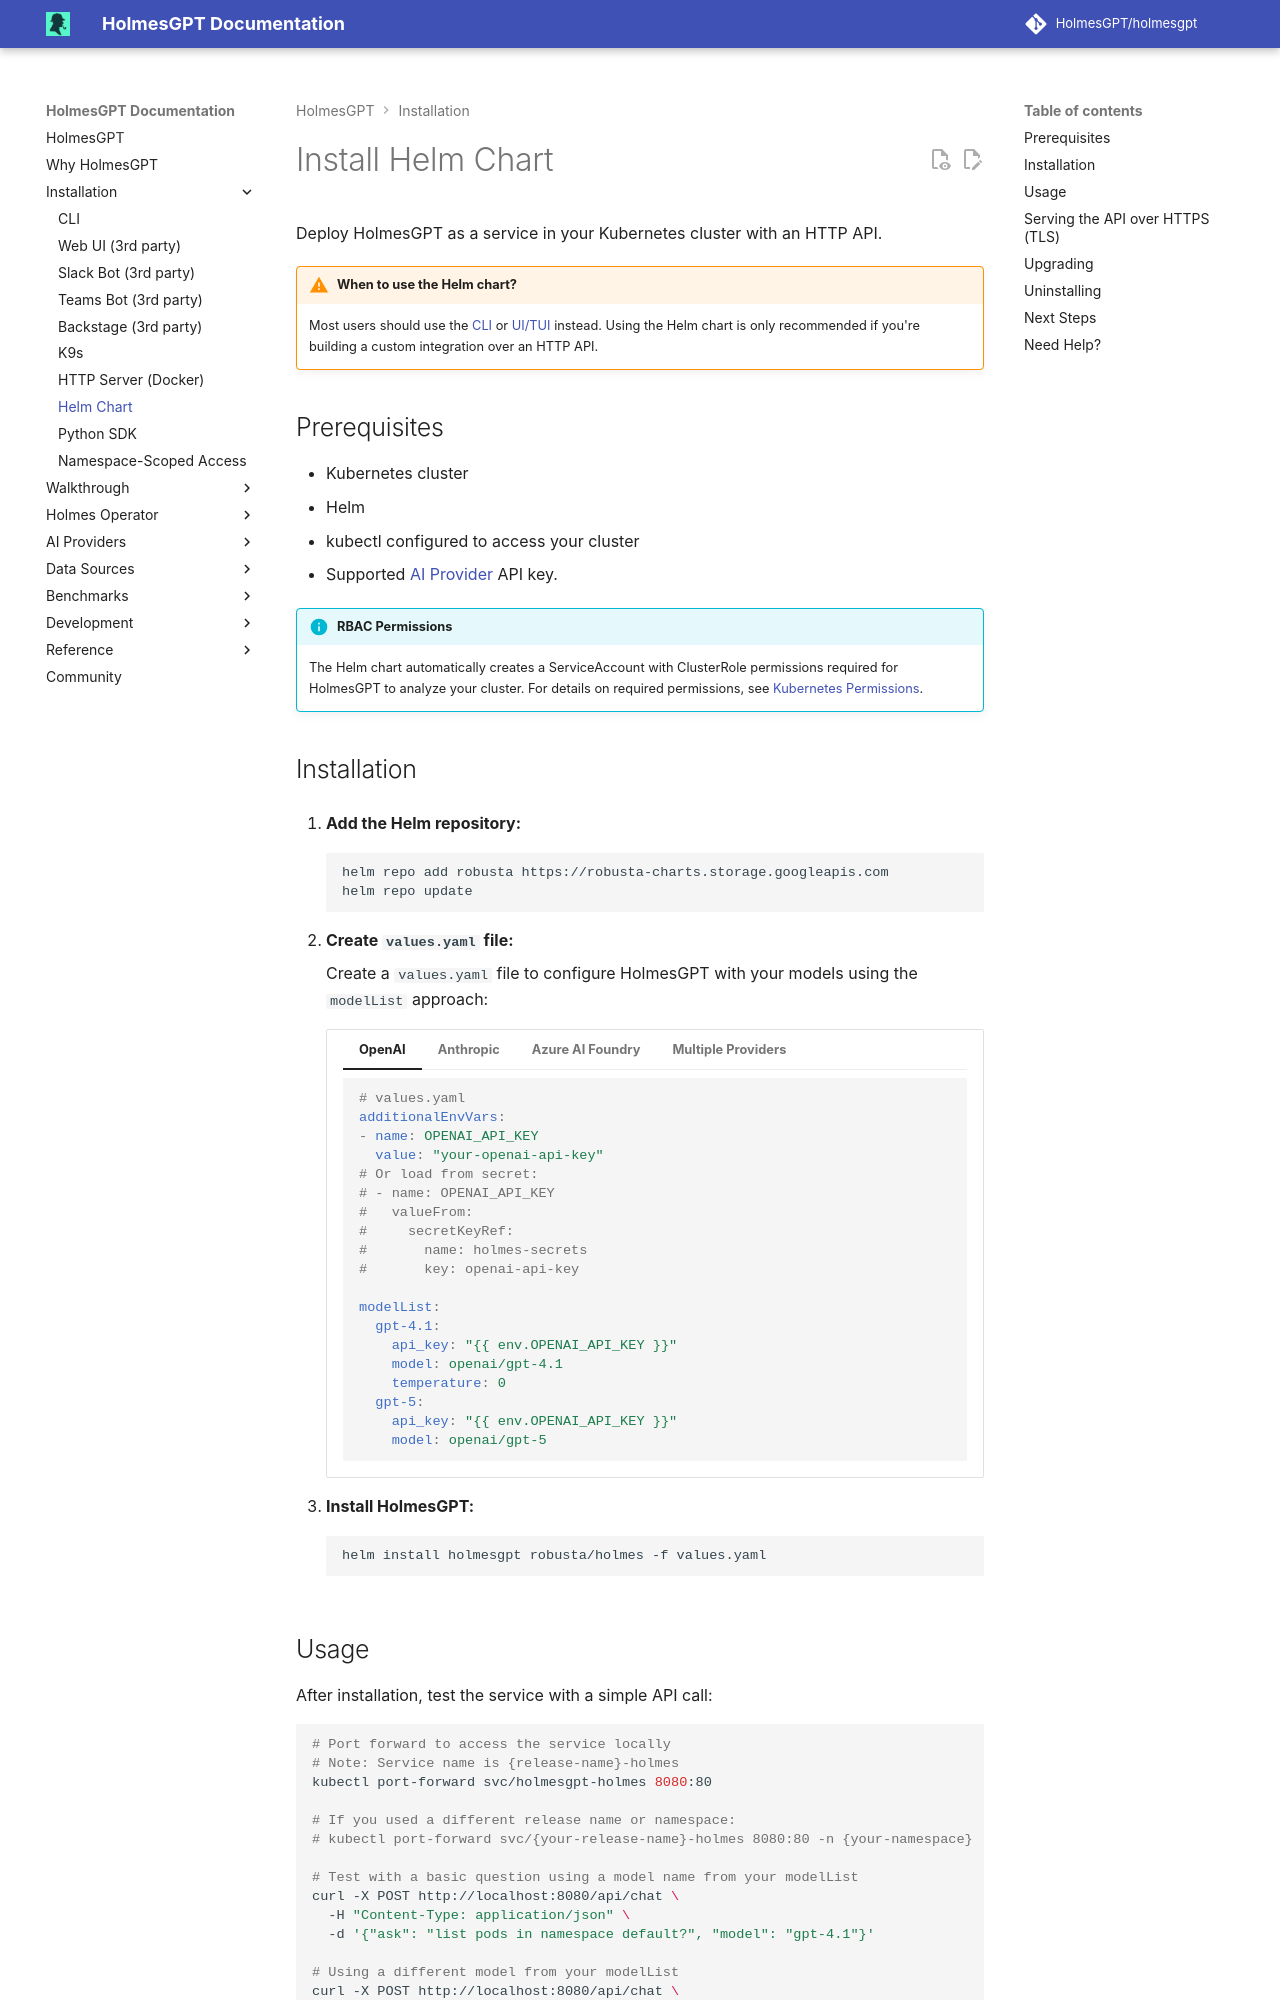

repository: mochengqian/TracePilot · page: dev/installation/kubernetes-installation/index.html · generator: mkdocs

# Install Helm Chart

Deploy HolmesGPT as a service in your Kubernetes cluster with an HTTP API.

!!! warning "When to use the Helm chart?"

    Most users should use the [CLI](cli-installation.md) or [UI/TUI](ui-installation.md) instead. Using the Helm chart is only recommended if you're building a custom integration over an HTTP API.

## Prerequisites

- Kubernetes cluster
- Helm
- kubectl configured to access your cluster
- Supported [AI Provider](../ai-providers/index.md) API key.

!!! info "RBAC Permissions"
    The Helm chart automatically creates a ServiceAccount with ClusterRole permissions required for HolmesGPT to analyze your cluster. For details on required permissions, see [Kubernetes Permissions](../reference/kubernetes-permissions.md).
